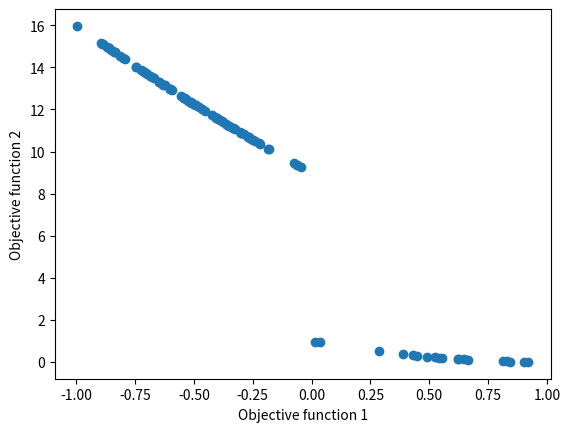

Write the Python code that produced this figure.
import random as rn
import numpy as np
import matplotlib.pyplot as plt
 
#_____________________________________________________________________________
def random_population(nv,n,lb,ub):
    pop=np.zeros((n, nv)) 
    for i in range(n):
        pop[i,:] = np.random.uniform(lb,ub)
 
    return pop
#_____________________________________________________________________________
def crossover(pop, crossover_prob=0.6):
    n, nv = pop.shape 
    offspring = []  
    for i in range(n // 2):  
        if rn.random() < crossover_prob:  
            r1 = rn.randint(0, n - 1)
            r2 = rn.randint(0, n - 1)
            while r1 == r2:
                r2 = rn.randint(0, n - 1)
            child1 = (pop[r1] + pop[r2]) / 2
            child2 = (pop[r1] + pop[r2]) / 2
            offspring.append(child1)
            offspring.append(child2)

    return np.array(offspring) if len(offspring) > 0 else np.zeros((0, nv))
#_____________________________________________________________________________
def mutation(pop, mutation_prob=0.05):
    n, nv = pop.shape 
    offspring = [] 
    for i in range(n): 
        if rn.random() < mutation_prob:  
            chromosome = pop[i].copy() 
            chromosome[0] = rn.uniform(lb[0], ub[0])
            offspring.append(chromosome)
    
    return np.array(offspring) if len(offspring) > 0 else np.zeros((0, nv))
#_____________________________________________________________________________
def local_search(pop, n, step_size):
    offspring = np.zeros((n, pop.shape[1]))
    for i in range(n):
        r1=np.random.randint(0,pop.shape[0] - 1)
        chromosome = pop[r1,:].copy()
        chromosome[0] += rn.uniform(-step_size, step_size)
        chromosome[0] = max(lb[0], min(ub[0], chromosome[0]))
       
        offspring[i,:] = chromosome
    return offspring
#_____________________________________________________________________________
def evaluation(pop):
    fitness_values = np.zeros((pop.shape[0], 2))
    for i, chromosome in enumerate(pop):
        x = chromosome[0]
        if x <= 1:
            fitness_values[i, 0] = -x
        elif 1 < x <= 3:
            fitness_values[i, 0] = x - 2
        elif 3 < x <= 4:
            fitness_values[i, 0] = 4 - x
        else:
            fitness_values[i, 0] = x - 4

        fitness_values[i, 1] = (x - 5)**2
    return fitness_values
#_____________________________________________________________________________
def crowding_calculation(fitness_values):
     
    pop_size = len(fitness_values[:, 0])
    fitness_value_number = len(fitness_values[0, :])
    matrix_for_crowding = np.zeros((pop_size, fitness_value_number))
    normalize_fitness_values = (fitness_values - fitness_values.min(0))/np.ptp(fitness_values, axis=0) 

    for i in range(fitness_value_number):
        crowding_results = np.zeros(pop_size)
        crowding_results[0] = 1  
        crowding_results[pop_size - 1] = 1  
        sorting_normalize_fitness_values = np.sort(normalize_fitness_values[:, i])
        sorting_normalized_values_index = np.argsort(normalize_fitness_values[:, i])
        
        crowding_results[1:pop_size - 1] = (sorting_normalize_fitness_values[2:pop_size] - sorting_normalize_fitness_values[:pop_size-2])
        re_sorting = np.argsort(sorting_normalized_values_index)  
        matrix_for_crowding[:, i] = crowding_results[re_sorting]
    
    crowding_distance = np.sum(matrix_for_crowding, axis=1) 
 
    return crowding_distance
#_____________________________________________________________________________
def remove_using_crowding(fitness_values, number_solutions_needed):
   
    pop_index = np.arange(fitness_values.shape[0])
    crowding_distance = crowding_calculation(fitness_values)
    selected_pop_index = np.zeros((number_solutions_needed))
    selected_fitness_values = np.zeros((number_solutions_needed, len(fitness_values[0, :])))
     
    for i in range(number_solutions_needed):
        pop_size = pop_index.shape[0]
        solution_1 = rn.randint(0, pop_size - 1)
        solution_2 = rn.randint(0, pop_size - 1)
    
        if crowding_distance[solution_1] >= crowding_distance[solution_2]:
            selected_pop_index[i] = pop_index[solution_1]
            selected_fitness_values[i, :] = fitness_values[solution_1, :]
            pop_index = np.delete(pop_index, (solution_1), axis=0)
            fitness_values = np.delete(fitness_values, (solution_1), axis=0) 
            crowding_distance = np.delete(crowding_distance, (solution_1), axis=0) 
        else:
            selected_pop_index[i] = pop_index[solution_2]
            selected_fitness_values[i, :] = fitness_values[solution_2, :]
            pop_index = np.delete(pop_index, (solution_2), axis=0)
            fitness_values = np.delete(fitness_values, (solution_2), axis=0)
            crowding_distance = np.delete(crowding_distance, (solution_2), axis=0)

    selected_pop_index = np.asarray(selected_pop_index, dtype=int) 
     
    return (selected_pop_index)
#_____________________________________________________________________________
def pareto_front_finding(fitness_values, pop_index):
 
    pop_size = fitness_values.shape[0]
    pareto_front = np.ones(pop_size, dtype=bool) 
    for i in range(pop_size):
        for j in range(pop_size):
                if all(fitness_values[j] <= fitness_values[i]) and any(fitness_values[j] < fitness_values[i]):
                    pareto_front[i] = 0  
                    break  

    return pop_index[pareto_front]
#_____________________________________________________________________________
def selection(pop, fitness_values, pop_size):
     
    pop_index_0 = np.arange(pop.shape[0])
    pop_index = np.arange(pop.shape[0])
    pareto_front_index = []
     
    while len(pareto_front_index) < pop_size:
        new_pareto_front = pareto_front_finding(fitness_values[pop_index_0, :], pop_index_0)
        total_pareto_size = len(pareto_front_index) + len(new_pareto_front)
        if total_pareto_size > pop_size:
            number_solutions_needed = pop_size - len(pareto_front_index)
            selected_solutions = (remove_using_crowding(fitness_values[new_pareto_front], number_solutions_needed))
            new_pareto_front = new_pareto_front[selected_solutions]

        pareto_front_index = np.hstack((pareto_front_index, new_pareto_front)) 
        remaining_index = set(pop_index) - set(pareto_front_index)
        pop_index_0 = np.array(list(remaining_index))

    selected_pop = pop[pareto_front_index.astype(int)]

    return selected_pop
#_____________________________________________________________________________
# Parameters
nv = 1
lb = [-5]
ub = [10]
pop_size = 100
crossover_prob = 0.6
mutation_prob = 0.05
rate_local_search = 30
step_size = 0.02
pop = random_population(nv,pop_size,lb,ub)
#_____________________________________________________________________________
# Main loop of NSGA II
 
for i in range(200):
    offspring_from_crossover = crossover(pop,crossover_prob)
    offspring_from_mutation = mutation(pop,mutation_prob)
    offspring_from_local_search = local_search(pop, rate_local_search, step_size)
    # extend the population
    pop = np.vstack((pop, offspring_from_crossover, offspring_from_mutation, offspring_from_local_search))
    fitness_values = evaluation(pop)
    pop = selection(pop, fitness_values, pop_size)
    print(f"iteration {i}")
#_____________________________________________________________________________
# Pareto front visualization
fitness_values = evaluation(pop)
index = np.arange(pop.shape[0]).astype(int)
pareto_front_index = pareto_front_finding(fitness_values, index)
pop = pop[pareto_front_index, :]
print("_________________")
print("Optimal solutions:")
print("     x1           x2           x3")
print(pop)
fitness_values = fitness_values[pareto_front_index]
print("______________")
print("Fitness values:")
print("objective 1  objective 2")
print("      |          |")
print(fitness_values)
plt.scatter(fitness_values[:, 0],fitness_values[:, 1])
plt.xlabel('Objective function 1')
plt.ylabel('Objective function 2')
plt.show()